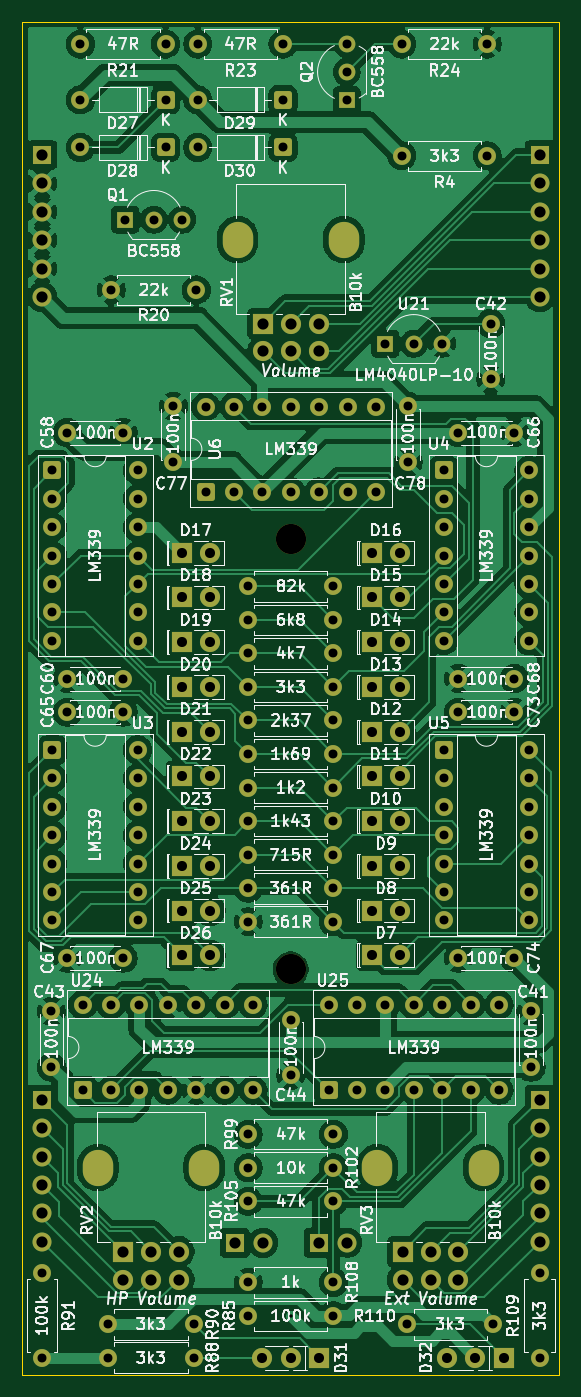
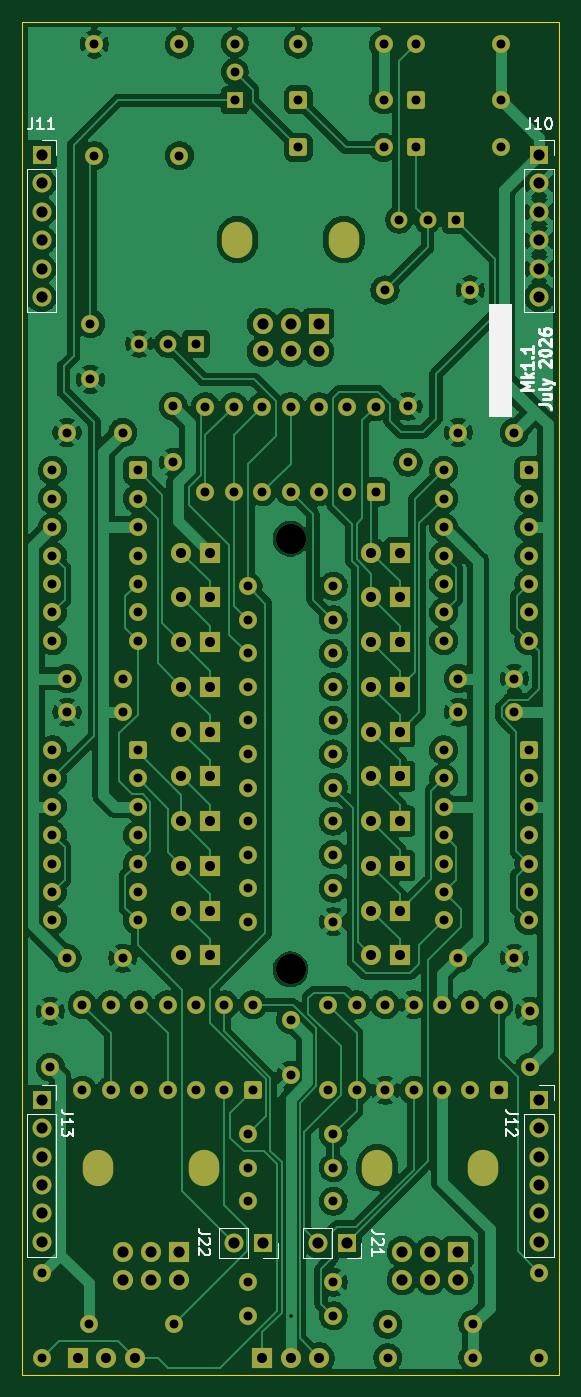
Circuit board: 11 layer files. Board 48.0 x 121.0 mm.
- bottom_copper: DMH_Output_PCB_Controls-B_Cu.gbl (244539 bytes)
- bottom_mask: DMH_Output_PCB_Controls-B_Mask.gbs (10883 bytes)
- paste: DMH_Output_PCB_Controls-B_Paste.gbp (465 bytes)
- bottom_silk: DMH_Output_PCB_Controls-B_Silkscreen.gbo (24602 bytes)
- outline: DMH_Output_PCB_Controls-Edge_Cuts.gm1 (617 bytes)
- top_copper: DMH_Output_PCB_Controls-F_Cu.gtl (240205 bytes)
- top_mask: DMH_Output_PCB_Controls-F_Mask.gts (10883 bytes)
- paste: DMH_Output_PCB_Controls-F_Paste.gtp (465 bytes)
- top_silk: DMH_Output_PCB_Controls-F_Silkscreen.gto (280702 bytes)
- drill: DMH_Output_PCB_Controls-NPTH.drl (355 bytes)
- drill: DMH_Output_PCB_Controls-PTH.drl (5007 bytes)

=== bottom_copper: DMH_Output_PCB_Controls-B_Cu.gbl (244539 bytes, source omitted) ===
=== bottom_mask: DMH_Output_PCB_Controls-B_Mask.gbs (10883 bytes, source omitted) ===
=== paste: DMH_Output_PCB_Controls-B_Paste.gbp ===
%TF.GenerationSoftware,KiCad,Pcbnew,10.0.1*%
%TF.CreationDate,2026-07-05T12:33:29+02:00*%
%TF.ProjectId,DMH_Output_PCB_Controls,444d485f-4f75-4747-9075-745f5043425f,1*%
%TF.SameCoordinates,Original*%
%TF.FileFunction,Paste,Bot*%
%TF.FilePolarity,Positive*%
%FSLAX46Y46*%
G04 Gerber Fmt 4.6, Leading zero omitted, Abs format (unit mm)*
G04 Created by KiCad (PCBNEW 10.0.1) date 2026-07-05 12:33:29*
%MOMM*%
%LPD*%
G01*
G04 APERTURE LIST*
G04 APERTURE END LIST*
M02*

=== bottom_silk: DMH_Output_PCB_Controls-B_Silkscreen.gbo (24602 bytes, source omitted) ===
=== outline: DMH_Output_PCB_Controls-Edge_Cuts.gm1 ===
%TF.GenerationSoftware,KiCad,Pcbnew,10.0.1*%
%TF.CreationDate,2026-07-05T12:33:29+02:00*%
%TF.ProjectId,DMH_Output_PCB_Controls,444d485f-4f75-4747-9075-745f5043425f,1*%
%TF.SameCoordinates,Original*%
%TF.FileFunction,Profile,NP*%
%FSLAX46Y46*%
G04 Gerber Fmt 4.6, Leading zero omitted, Abs format (unit mm)*
G04 Created by KiCad (PCBNEW 10.0.1) date 2026-07-05 12:33:29*
%MOMM*%
%LPD*%
G01*
G04 APERTURE LIST*
%TA.AperFunction,Profile*%
%ADD10C,0.050000*%
%TD*%
G04 APERTURE END LIST*
D10*
X51000000Y-42500000D02*
X99000000Y-42500000D01*
X99000000Y-163500000D01*
X51000000Y-163500000D01*
X51000000Y-42500000D01*
M02*

=== top_copper: DMH_Output_PCB_Controls-F_Cu.gtl (240205 bytes, source omitted) ===
=== top_mask: DMH_Output_PCB_Controls-F_Mask.gts (10883 bytes, source omitted) ===
=== paste: DMH_Output_PCB_Controls-F_Paste.gtp ===
%TF.GenerationSoftware,KiCad,Pcbnew,10.0.1*%
%TF.CreationDate,2026-07-05T12:33:29+02:00*%
%TF.ProjectId,DMH_Output_PCB_Controls,444d485f-4f75-4747-9075-745f5043425f,1*%
%TF.SameCoordinates,Original*%
%TF.FileFunction,Paste,Top*%
%TF.FilePolarity,Positive*%
%FSLAX46Y46*%
G04 Gerber Fmt 4.6, Leading zero omitted, Abs format (unit mm)*
G04 Created by KiCad (PCBNEW 10.0.1) date 2026-07-05 12:33:29*
%MOMM*%
%LPD*%
G01*
G04 APERTURE LIST*
G04 APERTURE END LIST*
M02*

=== top_silk: DMH_Output_PCB_Controls-F_Silkscreen.gto (280702 bytes, source omitted) ===
=== drill: DMH_Output_PCB_Controls-NPTH.drl ===
M48
; DRILL file KiCad 10.0.1 date 2026-07-05T12:33:33
; FORMAT={-:-/ absolute / metric / decimal}
; #@! TF.CreationDate,2026-07-05T12:33:33+02:00
; #@! TF.GenerationSoftware,Kicad,Pcbnew,10.0.1
; #@! TF.FileFunction,NonPlated,1,2,NPTH
FMAT,2
METRIC
; #@! TA.AperFunction,NonPlated,NPTH,ComponentDrill
T1C2.700
%
G90
G05
T1
X75.0Y-88.75
X75.0Y-127.25
M30

=== drill: DMH_Output_PCB_Controls-PTH.drl ===
M48
; DRILL file KiCad 10.0.1 date 2026-07-05T12:33:33
; FORMAT={-:-/ absolute / metric / decimal}
; #@! TF.CreationDate,2026-07-05T12:33:33+02:00
; #@! TF.GenerationSoftware,Kicad,Pcbnew,10.0.1
; #@! TF.FileFunction,Plated,1,2,PTH
FMAT,2
METRIC
; #@! TA.AperFunction,Plated,PTH,ViaDrill
T1C0.300
; #@! TA.AperFunction,Plated,PTH,ComponentDrill
T2C0.800
; #@! TA.AperFunction,Plated,PTH,ComponentDrill
T3C0.900
; #@! TA.AperFunction,Plated,PTH,ComponentDrill
T4C1.000
; #@! TA.AperFunction,Plated,PTH,ComponentDrill
T5C1.100
%
G90
G05
T1
X75.0Y-158.25
T2
X52.75Y-154.44
X52.75Y-162.06
X53.6Y-131.0
X53.6Y-136.0
X53.69Y-82.635
X53.69Y-85.175
X53.69Y-87.715
X53.69Y-90.255
X53.69Y-92.795
X53.69Y-95.335
X53.69Y-97.875
X53.69Y-107.635
X53.69Y-110.175
X53.69Y-112.715
X53.69Y-115.255
X53.69Y-117.795
X53.69Y-120.335
X53.69Y-122.875
X55.0Y-79.25
X55.0Y-101.25
X55.0Y-104.25
X55.0Y-126.25
X56.19Y-44.5
X56.19Y-49.5
X56.19Y-53.75
X56.385Y-130.44
X56.385Y-138.06
X58.69Y-159.0
X58.69Y-162.0
X58.925Y-130.44
X58.925Y-138.06
X58.94Y-66.5
X60.0Y-79.25
X60.0Y-101.25
X60.0Y-104.25
X60.0Y-126.25
X60.21Y-60.2
X61.31Y-82.635
X61.31Y-85.175
X61.31Y-87.715
X61.31Y-90.255
X61.31Y-92.795
X61.31Y-95.335
X61.31Y-97.875
X61.31Y-107.635
X61.31Y-110.175
X61.31Y-112.715
X61.31Y-115.255
X61.31Y-117.795
X61.31Y-120.335
X61.31Y-122.875
X61.465Y-130.44
X61.465Y-138.06
X62.75Y-60.2
X63.81Y-44.5
X63.81Y-49.5
X63.81Y-53.75
X64.005Y-130.44
X64.005Y-138.06
X64.5Y-76.9
X64.5Y-81.9
X65.29Y-60.2
X66.31Y-159.0
X66.31Y-162.0
X66.545Y-130.44
X66.545Y-138.06
X66.56Y-66.5
X66.69Y-44.5
X66.69Y-49.5
X66.69Y-53.75
X67.385Y-76.94
X67.385Y-84.56
X69.085Y-130.44
X69.085Y-138.06
X69.925Y-76.94
X69.925Y-84.56
X71.19Y-93.0
X71.19Y-96.0
X71.19Y-99.0
X71.19Y-102.0
X71.19Y-105.0
X71.19Y-108.0
X71.19Y-111.0
X71.19Y-114.0
X71.19Y-117.0
X71.19Y-120.0
X71.19Y-123.0
X71.19Y-142.0
X71.19Y-145.0
X71.19Y-148.0
X71.19Y-155.25
X71.19Y-158.25
X71.625Y-130.44
X71.625Y-138.06
X72.465Y-76.94
X72.465Y-84.56
X74.31Y-44.5
X74.31Y-49.5
X74.31Y-53.75
X75.0Y-131.75
X75.0Y-136.75
X75.005Y-76.94
X75.005Y-84.56
X77.545Y-76.94
X77.545Y-84.56
X78.385Y-130.44
X78.385Y-138.06
X78.81Y-93.0
X78.81Y-96.0
X78.81Y-99.0
X78.81Y-102.0
X78.81Y-105.0
X78.81Y-108.0
X78.81Y-111.0
X78.81Y-114.0
X78.81Y-117.0
X78.81Y-120.0
X78.81Y-123.0
X78.81Y-142.0
X78.81Y-145.0
X78.81Y-148.0
X78.81Y-155.25
X78.81Y-158.25
X80.0Y-44.46
X80.0Y-47.0
X80.0Y-49.54
X80.085Y-76.94
X80.085Y-84.56
X80.925Y-130.44
X80.925Y-138.06
X82.625Y-76.94
X82.625Y-84.56
X83.46Y-71.3
X83.465Y-130.44
X83.465Y-138.06
X84.94Y-44.5
X84.94Y-54.5
X85.44Y-159.0
X85.5Y-76.9
X85.5Y-81.9
X86.0Y-71.3
X86.005Y-130.44
X86.005Y-138.06
X88.54Y-71.3
X88.545Y-130.44
X88.545Y-138.06
X88.69Y-82.635
X88.69Y-85.175
X88.69Y-87.715
X88.69Y-90.255
X88.69Y-92.795
X88.69Y-95.335
X88.69Y-97.875
X88.69Y-107.635
X88.69Y-110.175
X88.69Y-112.715
X88.69Y-115.255
X88.69Y-117.795
X88.69Y-120.335
X88.69Y-122.875
X90.0Y-79.25
X90.0Y-101.25
X90.0Y-104.25
X90.0Y-126.25
X91.085Y-130.44
X91.085Y-138.06
X92.56Y-44.5
X92.56Y-54.5
X92.9Y-69.5
X92.9Y-74.5
X93.06Y-159.0
X93.625Y-130.44
X93.625Y-138.06
X95.0Y-79.25
X95.0Y-101.25
X95.0Y-104.25
X95.0Y-126.25
X96.31Y-82.635
X96.31Y-85.175
X96.31Y-87.715
X96.31Y-90.255
X96.31Y-92.795
X96.31Y-95.335
X96.31Y-97.875
X96.31Y-107.635
X96.31Y-110.175
X96.31Y-112.715
X96.31Y-115.255
X96.31Y-117.795
X96.31Y-120.335
X96.31Y-122.875
X96.49Y-131.0
X96.49Y-136.0
X97.25Y-154.44
X97.25Y-162.06
T3
X65.23Y-90.0
X65.23Y-94.0
X65.23Y-98.0
X65.23Y-102.0
X65.23Y-106.0
X65.23Y-110.0
X65.23Y-114.0
X65.23Y-118.0
X65.23Y-122.0
X65.23Y-126.0
X67.77Y-90.0
X67.77Y-94.0
X67.77Y-98.0
X67.77Y-102.0
X67.77Y-106.0
X67.77Y-110.0
X67.77Y-114.0
X67.77Y-118.0
X67.77Y-122.0
X67.77Y-126.0
X72.46Y-162.0
X75.0Y-162.0
X77.54Y-162.0
X82.23Y-90.0
X82.23Y-94.0
X82.23Y-98.0
X82.23Y-102.0
X82.23Y-106.0
X82.23Y-110.0
X82.23Y-114.0
X82.23Y-118.0
X82.23Y-122.0
X82.23Y-126.0
X84.77Y-90.0
X84.77Y-94.0
X84.77Y-98.0
X84.77Y-102.0
X84.77Y-106.0
X84.77Y-110.0
X84.77Y-114.0
X84.77Y-118.0
X84.77Y-122.0
X84.77Y-126.0
X88.96Y-162.0
X91.5Y-162.0
X94.04Y-162.0
T4
X52.775Y-54.425
X52.775Y-56.965
X52.775Y-59.505
X52.775Y-62.045
X52.775Y-64.585
X52.775Y-67.125
X52.775Y-138.925
X52.775Y-141.465
X52.775Y-144.005
X52.775Y-146.545
X52.775Y-149.085
X52.775Y-151.625
X60.0Y-152.5
X60.0Y-155.0
X62.5Y-152.5
X62.5Y-155.0
X65.0Y-152.5
X65.0Y-155.0
X70.0Y-151.725
X72.5Y-69.5
X72.5Y-72.0
X72.54Y-151.725
X75.0Y-69.5
X75.0Y-72.0
X77.5Y-69.5
X77.5Y-72.0
X77.5Y-151.7
X80.04Y-151.7
X85.0Y-152.5
X85.0Y-155.0
X87.5Y-152.5
X87.5Y-155.0
X90.0Y-152.5
X90.0Y-155.0
X97.275Y-54.425
X97.275Y-56.965
X97.275Y-59.505
X97.275Y-62.045
X97.275Y-64.585
X97.275Y-67.125
X97.275Y-138.925
X97.275Y-141.465
X97.275Y-144.005
X97.275Y-146.545
X97.275Y-149.085
X97.275Y-151.625
T5
G00X57.75Y-145.35
M15
G01X57.75Y-144.65
M16
G05
G00X67.25Y-145.35
M15
G01X67.25Y-144.65
M16
G05
G00X70.25Y-62.35
M15
G01X70.25Y-61.65
M16
G05
G00X79.75Y-62.35
M15
G01X79.75Y-61.65
M16
G05
G00X82.75Y-145.35
M15
G01X82.75Y-144.65
M16
G05
G00X92.25Y-145.35
M15
G01X92.25Y-144.65
M16
G05
M30
